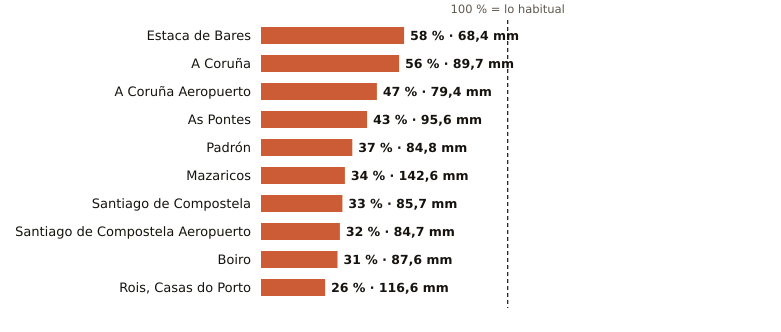

Data behind this chart, as committed beside it:
estacion, provincia, indicativo, mm_otono, referencia_mm, pct, periodo_referencia, hasta, hora
Estaca de Bares, A Coruña, 1351, 68.4, 117.2, 58, 1995-2025, 2026-10-27, 9
A Coruña, A Coruña, 1387, 89.7, 158.9, 56, 1991-2020, 2026-10-27, 9
A Coruña Aeropuerto, A Coruña, 1387E, 79.4, 170.7, 47, 1991-2020, 2026-10-27, 9
As Pontes, A Coruña, 1363X, 95.6, 222.6, 43, 2009-2025, 2026-10-27, 6
Padrón, A Coruña, 1473A, 84.8, 228.8, 37, 1997-2025, 2026-10-27, 9
Mazaricos, A Coruña, 1406X, 142.6, 424.8, 34, 2007-2025, 2026-10-27, 7
Santiago de Compostela, A Coruña, 1475X, 85.7, 260.0, 33, 1991-2020, 2026-10-27, 9
Santiago de Compostela Aeropuerto, A Coruña, 1428, 84.7, 266.8, 32, 1991-2020, 2026-10-27, 9
Boiro, A Coruña, 1442U, 87.6, 285.1, 31, 1991-2020, 2026-10-27, 6
Rois, Casas do Porto, A Coruña, 1476R, 116.6, 447.2, 26, 1991-2020, 2026-10-27, 6
